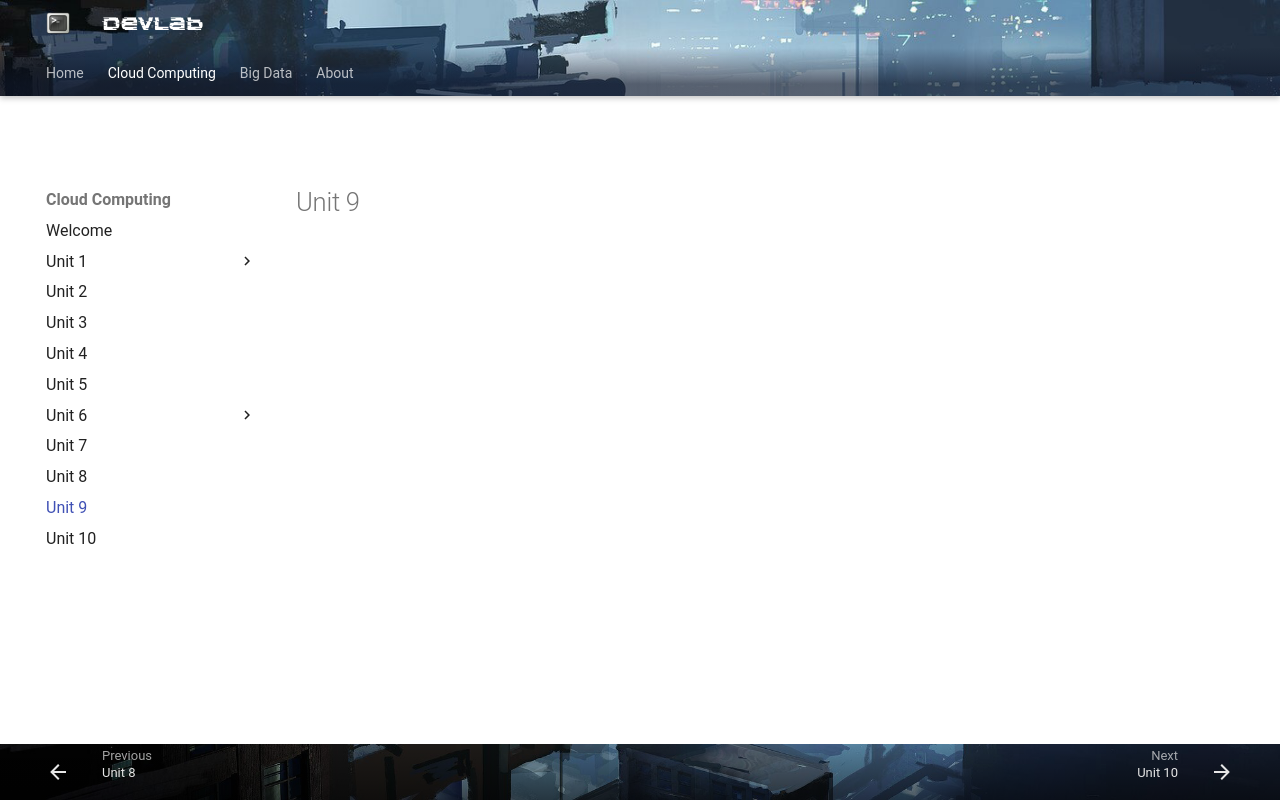

repository: steliosot/stelios.cloud · page: cloud-computing/unit-9/index.html · generator: mkdocs

# Unit 9
